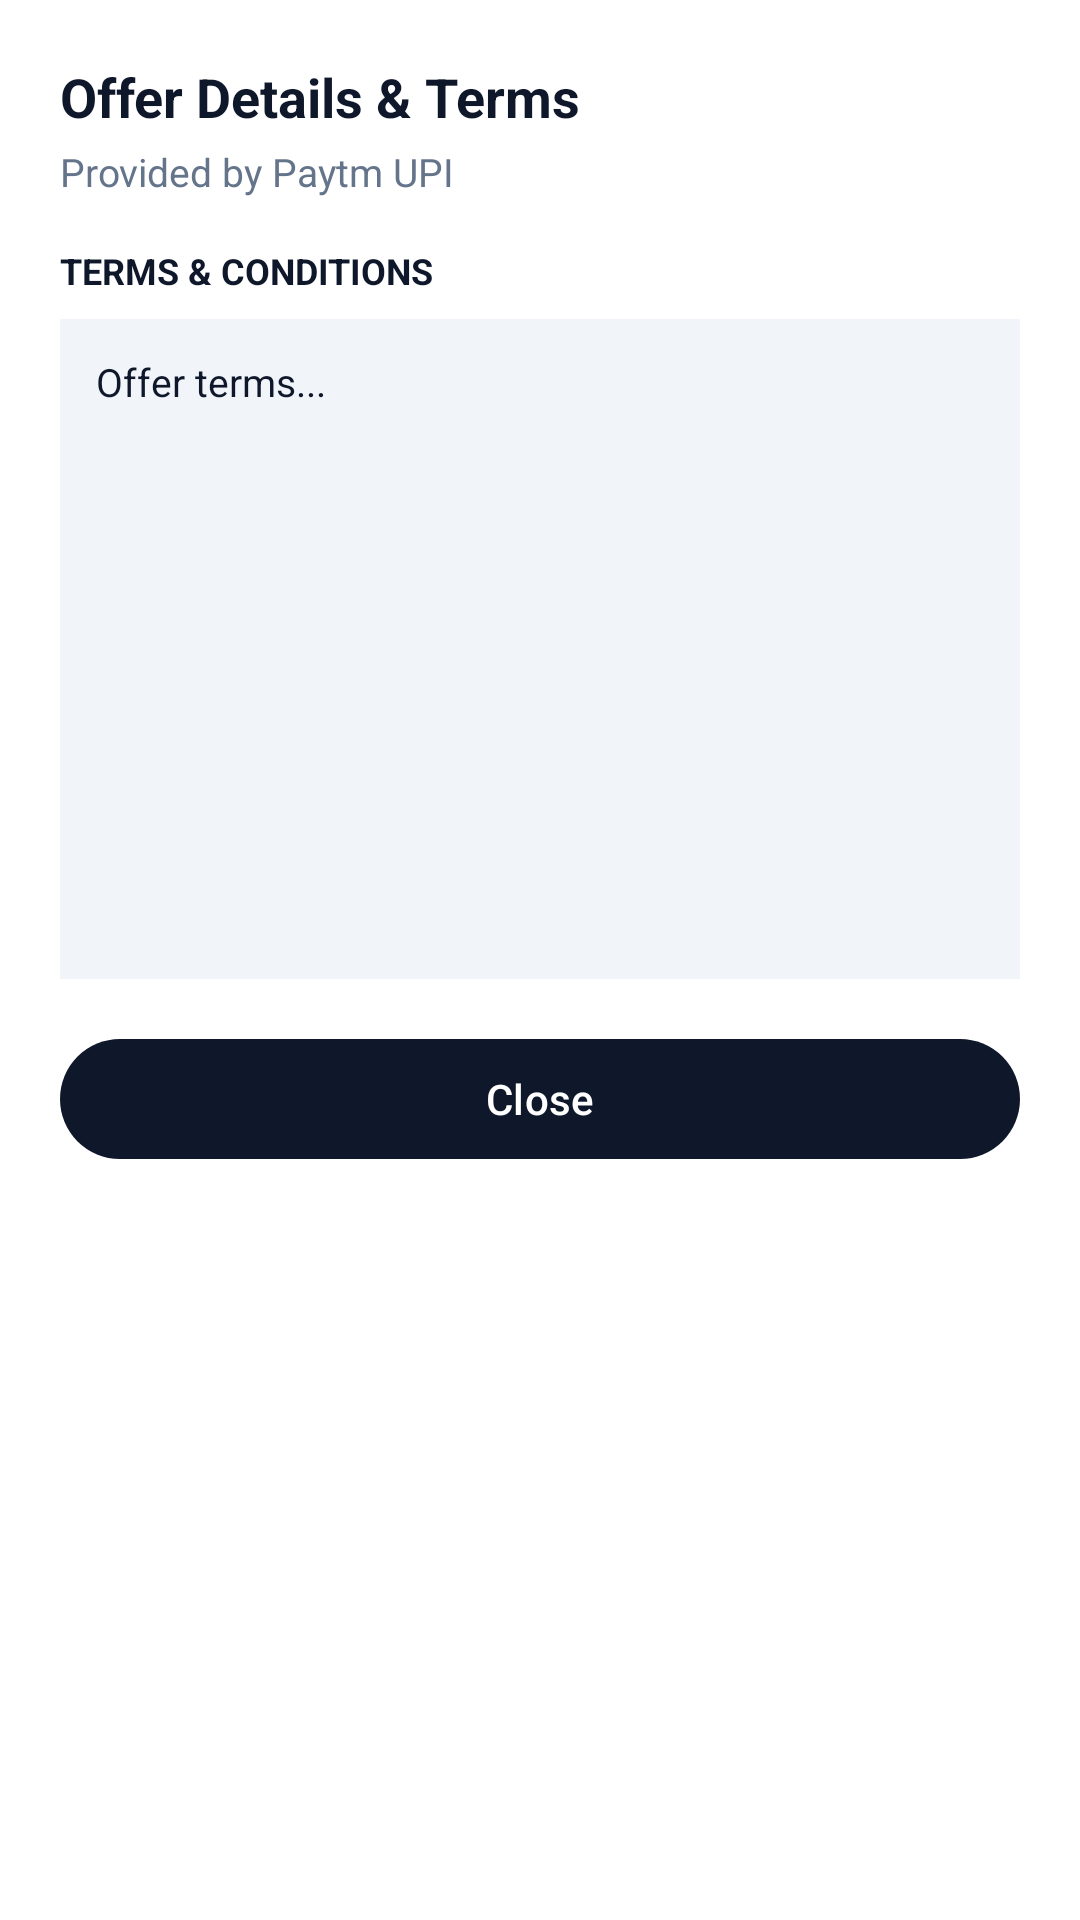

Android layout source for this screen:
<!-- AndroidManifest.xml: application theme Theme.BestRecharge -->
<!-- res/layout/bottom_sheet_offer_detail.xml -->
<?xml version="1.0" encoding="utf-8"?>
<LinearLayout xmlns:android="http://schemas.android.com/apk/res/android"
    android:layout_width="match_parent"
    android:layout_height="wrap_content"
    android:background="@color/surface"
    android:orientation="vertical"
    android:padding="20dp">

    <TextView
        android:id="@+id/tv_sheet_title"
        android:layout_width="wrap_content"
        android:layout_height="wrap_content"
        android:text="Offer Details &amp; Terms"
        android:textColor="@color/primary"
        android:textSize="18sp"
        android:textStyle="bold" />

    <TextView
        android:id="@+id/tv_sheet_provider"
        android:layout_width="wrap_content"
        android:layout_height="wrap_content"
        android:layout_marginTop="4dp"
        android:text="Provided by Paytm UPI"
        android:textColor="@color/on_surface_muted"
        android:textSize="13sp" />

    <TextView
        android:layout_width="wrap_content"
        android:layout_height="wrap_content"
        android:layout_marginTop="16dp"
        android:text="TERMS &amp; CONDITIONS"
        android:textColor="@color/primary"
        android:textSize="12sp"
        android:textStyle="bold" />

    <androidx.core.widget.NestedScrollView
        android:layout_width="match_parent"
        android:layout_height="220dp"
        android:layout_marginTop="8dp"
        android:background="@color/surface_variant"
        android:padding="12dp">

        <TextView
            android:id="@+id/tv_sheet_terms"
            android:layout_width="match_parent"
            android:layout_height="wrap_content"
            android:lineSpacingExtra="4dp"
            android:text="Offer terms..."
            android:textColor="@color/on_surface"
            android:textSize="13sp" />
    </androidx.core.widget.NestedScrollView>

    <com.google.android.material.button.MaterialButton
        android:id="@+id/btn_sheet_dismiss"
        android:layout_width="match_parent"
        android:layout_height="wrap_content"
        android:layout_marginTop="16dp"
        android:text="Close" />

</LinearLayout>
<!-- resources referenced by this layout -->
<resources>
  <color name="on_surface">#0F172A</color>
  <color name="on_surface_muted">#64748B</color>
  <color name="primary">#0F172A</color>
  <color name="surface">#FFFFFF</color>
  <color name="surface_variant">#F1F5F9</color>
  <style name="Theme.BestRecharge" parent="Theme.Material3.DayNight.NoActionBar">
          
          <item name="colorPrimary">@color/primary</item>
          <item name="colorPrimaryVariant">@color/primary_variant</item>
          <item name="colorOnPrimary">@color/on_primary</item>
          
          <item name="colorSecondary">@color/secondary</item>
          <item name="colorSecondaryVariant">@color/secondary_variant</item>
          <item name="colorOnSecondary">@color/on_secondary</item>
          
          <item name="android:statusBarColor">@color/surface</item>
          <item name="android:windowLightStatusBar">true</item>
          <item name="android:windowBackground">@color/background</item>
      </style>
  <color name="primary_variant">#1E293B</color>
  <color name="on_primary">#FFFFFF</color>
  <color name="secondary">#10B981</color>
  <color name="secondary_variant">#059669</color>
  <color name="on_secondary">#FFFFFF</color>
  <color name="background">#F8FAFC</color>
</resources>
